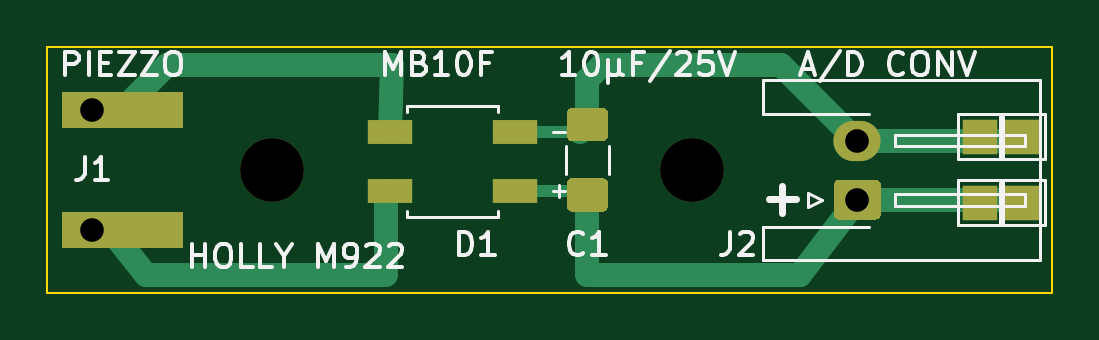
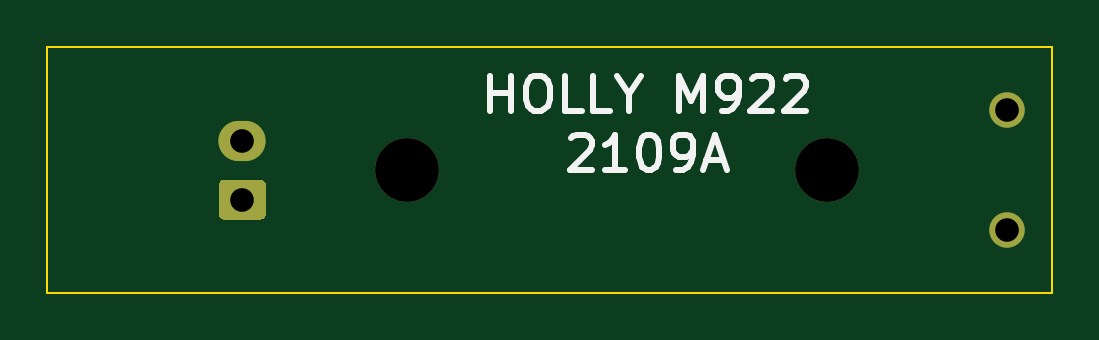
Circuit board: 11 layer files. Board 42.5 x 10.4 mm.
- bottom_copper: m922-B_Cu.gbr (1250 bytes)
- bottom_mask: m922-B_Mask.gbr (1140 bytes)
- paste: m922-B_Paste.gbr (497 bytes)
- bottom_silk: m922-B_SilkS.gbr (4247 bytes)
- outline: m922-Edge_Cuts.gbr (727 bytes)
- top_copper: m922-F_Cu.gbr (4637 bytes)
- top_mask: m922-F_Mask.gbr (2528 bytes)
- paste: m922-F_Paste.gbr (1661 bytes)
- top_silk: m922-F_SilkS.gbr (12977 bytes)
- drill: m922-NPTH.drl (355 bytes)
- drill: m922-PTH.drl (380 bytes)

=== bottom_copper: m922-B_Cu.gbr ===
%TF.GenerationSoftware,KiCad,Pcbnew,5.1.6-c6e7f7d~87~ubuntu18.04.1*%
%TF.CreationDate,2021-09-19T14:11:29+09:00*%
%TF.ProjectId,m922,6d393232-2e6b-4696-9361-645f70636258,rev?*%
%TF.SameCoordinates,Original*%
%TF.FileFunction,Copper,L2,Bot*%
%TF.FilePolarity,Positive*%
%FSLAX46Y46*%
G04 Gerber Fmt 4.6, Leading zero omitted, Abs format (unit mm)*
G04 Created by KiCad (PCBNEW 5.1.6-c6e7f7d~87~ubuntu18.04.1) date 2021-09-19 14:11:29*
%MOMM*%
%LPD*%
G01*
G04 APERTURE LIST*
%TA.AperFunction,ComponentPad*%
%ADD10C,1.500000*%
%TD*%
%TA.AperFunction,ComponentPad*%
%ADD11O,2.000000X1.700000*%
%TD*%
G04 APERTURE END LIST*
D10*
%TO.P,J1,1*%
%TO.N,Net-(D1-Pad4)*%
X114300000Y-83185000D03*
%TO.P,J1,2*%
%TO.N,Net-(D1-Pad2)*%
X114300000Y-88265000D03*
%TD*%
%TO.P,J2,1*%
%TO.N,Net-(C1-Pad1)*%
%TA.AperFunction,ComponentPad*%
G36*
G01*
X147435000Y-87845000D02*
X145935000Y-87845000D01*
G75*
G02*
X145685000Y-87595000I0J250000D01*
G01*
X145685000Y-86395000D01*
G75*
G02*
X145935000Y-86145000I250000J0D01*
G01*
X147435000Y-86145000D01*
G75*
G02*
X147685000Y-86395000I0J-250000D01*
G01*
X147685000Y-87595000D01*
G75*
G02*
X147435000Y-87845000I-250000J0D01*
G01*
G37*
%TD.AperFunction*%
D11*
%TO.P,J2,2*%
%TO.N,Net-(C1-Pad2)*%
X146685000Y-84495000D03*
%TD*%
M02*

=== bottom_mask: m922-B_Mask.gbr ===
%TF.GenerationSoftware,KiCad,Pcbnew,5.1.6-c6e7f7d~87~ubuntu18.04.1*%
%TF.CreationDate,2021-09-19T14:11:29+09:00*%
%TF.ProjectId,m922,6d393232-2e6b-4696-9361-645f70636258,rev?*%
%TF.SameCoordinates,Original*%
%TF.FileFunction,Soldermask,Bot*%
%TF.FilePolarity,Negative*%
%FSLAX46Y46*%
G04 Gerber Fmt 4.6, Leading zero omitted, Abs format (unit mm)*
G04 Created by KiCad (PCBNEW 5.1.6-c6e7f7d~87~ubuntu18.04.1) date 2021-09-19 14:11:29*
%MOMM*%
%LPD*%
G01*
G04 APERTURE LIST*
%ADD10C,1.500000*%
%ADD11C,2.700000*%
%ADD12O,2.000000X1.700000*%
G04 APERTURE END LIST*
D10*
%TO.C,J1*%
X114300000Y-83185000D03*
X114300000Y-88265000D03*
%TD*%
D11*
%TO.C,REF\u002A\u002A*%
X121920000Y-85725000D03*
%TD*%
%TO.C,REF\u002A\u002A*%
X139700000Y-85725000D03*
%TD*%
%TO.C,J2*%
G36*
G01*
X147435000Y-87845000D02*
X145935000Y-87845000D01*
G75*
G02*
X145685000Y-87595000I0J250000D01*
G01*
X145685000Y-86395000D01*
G75*
G02*
X145935000Y-86145000I250000J0D01*
G01*
X147435000Y-86145000D01*
G75*
G02*
X147685000Y-86395000I0J-250000D01*
G01*
X147685000Y-87595000D01*
G75*
G02*
X147435000Y-87845000I-250000J0D01*
G01*
G37*
D12*
X146685000Y-84495000D03*
%TD*%
M02*

=== paste: m922-B_Paste.gbr ===
%TF.GenerationSoftware,KiCad,Pcbnew,5.1.6-c6e7f7d~87~ubuntu18.04.1*%
%TF.CreationDate,2021-09-19T14:11:29+09:00*%
%TF.ProjectId,m922,6d393232-2e6b-4696-9361-645f70636258,rev?*%
%TF.SameCoordinates,Original*%
%TF.FileFunction,Paste,Bot*%
%TF.FilePolarity,Positive*%
%FSLAX46Y46*%
G04 Gerber Fmt 4.6, Leading zero omitted, Abs format (unit mm)*
G04 Created by KiCad (PCBNEW 5.1.6-c6e7f7d~87~ubuntu18.04.1) date 2021-09-19 14:11:29*
%MOMM*%
%LPD*%
G01*
G04 APERTURE LIST*
G04 APERTURE END LIST*
M02*

=== bottom_silk: m922-B_SilkS.gbr ===
%TF.GenerationSoftware,KiCad,Pcbnew,5.1.6-c6e7f7d~87~ubuntu18.04.1*%
%TF.CreationDate,2021-09-19T14:11:29+09:00*%
%TF.ProjectId,m922,6d393232-2e6b-4696-9361-645f70636258,rev?*%
%TF.SameCoordinates,Original*%
%TF.FileFunction,Legend,Bot*%
%TF.FilePolarity,Positive*%
%FSLAX46Y46*%
G04 Gerber Fmt 4.6, Leading zero omitted, Abs format (unit mm)*
G04 Created by KiCad (PCBNEW 5.1.6-c6e7f7d~87~ubuntu18.04.1) date 2021-09-19 14:11:29*
%MOMM*%
%LPD*%
G01*
G04 APERTURE LIST*
%ADD10C,0.250000*%
G04 APERTURE END LIST*
D10*
X136182857Y-83248571D02*
X136182857Y-81748571D01*
X136182857Y-82462857D02*
X135325714Y-82462857D01*
X135325714Y-83248571D02*
X135325714Y-81748571D01*
X134325714Y-81748571D02*
X134040000Y-81748571D01*
X133897142Y-81820000D01*
X133754285Y-81962857D01*
X133682857Y-82248571D01*
X133682857Y-82748571D01*
X133754285Y-83034285D01*
X133897142Y-83177142D01*
X134040000Y-83248571D01*
X134325714Y-83248571D01*
X134468571Y-83177142D01*
X134611428Y-83034285D01*
X134682857Y-82748571D01*
X134682857Y-82248571D01*
X134611428Y-81962857D01*
X134468571Y-81820000D01*
X134325714Y-81748571D01*
X132325714Y-83248571D02*
X133040000Y-83248571D01*
X133040000Y-81748571D01*
X131111428Y-83248571D02*
X131825714Y-83248571D01*
X131825714Y-81748571D01*
X130325714Y-82534285D02*
X130325714Y-83248571D01*
X130825714Y-81748571D02*
X130325714Y-82534285D01*
X129825714Y-81748571D01*
X128182857Y-83248571D02*
X128182857Y-81748571D01*
X127682857Y-82820000D01*
X127182857Y-81748571D01*
X127182857Y-83248571D01*
X126397142Y-83248571D02*
X126111428Y-83248571D01*
X125968571Y-83177142D01*
X125897142Y-83105714D01*
X125754285Y-82891428D01*
X125682857Y-82605714D01*
X125682857Y-82034285D01*
X125754285Y-81891428D01*
X125825714Y-81820000D01*
X125968571Y-81748571D01*
X126254285Y-81748571D01*
X126397142Y-81820000D01*
X126468571Y-81891428D01*
X126540000Y-82034285D01*
X126540000Y-82391428D01*
X126468571Y-82534285D01*
X126397142Y-82605714D01*
X126254285Y-82677142D01*
X125968571Y-82677142D01*
X125825714Y-82605714D01*
X125754285Y-82534285D01*
X125682857Y-82391428D01*
X125111428Y-81891428D02*
X125040000Y-81820000D01*
X124897142Y-81748571D01*
X124540000Y-81748571D01*
X124397142Y-81820000D01*
X124325714Y-81891428D01*
X124254285Y-82034285D01*
X124254285Y-82177142D01*
X124325714Y-82391428D01*
X125182857Y-83248571D01*
X124254285Y-83248571D01*
X123682857Y-81891428D02*
X123611428Y-81820000D01*
X123468571Y-81748571D01*
X123111428Y-81748571D01*
X122968571Y-81820000D01*
X122897142Y-81891428D01*
X122825714Y-82034285D01*
X122825714Y-82177142D01*
X122897142Y-82391428D01*
X123754285Y-83248571D01*
X122825714Y-83248571D01*
X132754285Y-84391428D02*
X132682857Y-84320000D01*
X132540000Y-84248571D01*
X132182857Y-84248571D01*
X132040000Y-84320000D01*
X131968571Y-84391428D01*
X131897142Y-84534285D01*
X131897142Y-84677142D01*
X131968571Y-84891428D01*
X132825714Y-85748571D01*
X131897142Y-85748571D01*
X130468571Y-85748571D02*
X131325714Y-85748571D01*
X130897142Y-85748571D02*
X130897142Y-84248571D01*
X131040000Y-84462857D01*
X131182857Y-84605714D01*
X131325714Y-84677142D01*
X129540000Y-84248571D02*
X129397142Y-84248571D01*
X129254285Y-84320000D01*
X129182857Y-84391428D01*
X129111428Y-84534285D01*
X129040000Y-84820000D01*
X129040000Y-85177142D01*
X129111428Y-85462857D01*
X129182857Y-85605714D01*
X129254285Y-85677142D01*
X129397142Y-85748571D01*
X129540000Y-85748571D01*
X129682857Y-85677142D01*
X129754285Y-85605714D01*
X129825714Y-85462857D01*
X129897142Y-85177142D01*
X129897142Y-84820000D01*
X129825714Y-84534285D01*
X129754285Y-84391428D01*
X129682857Y-84320000D01*
X129540000Y-84248571D01*
X128325714Y-85748571D02*
X128040000Y-85748571D01*
X127897142Y-85677142D01*
X127825714Y-85605714D01*
X127682857Y-85391428D01*
X127611428Y-85105714D01*
X127611428Y-84534285D01*
X127682857Y-84391428D01*
X127754285Y-84320000D01*
X127897142Y-84248571D01*
X128182857Y-84248571D01*
X128325714Y-84320000D01*
X128397142Y-84391428D01*
X128468571Y-84534285D01*
X128468571Y-84891428D01*
X128397142Y-85034285D01*
X128325714Y-85105714D01*
X128182857Y-85177142D01*
X127897142Y-85177142D01*
X127754285Y-85105714D01*
X127682857Y-85034285D01*
X127611428Y-84891428D01*
X127040000Y-85320000D02*
X126325714Y-85320000D01*
X127182857Y-85748571D02*
X126682857Y-84248571D01*
X126182857Y-85748571D01*
M02*

=== outline: m922-Edge_Cuts.gbr ===
%TF.GenerationSoftware,KiCad,Pcbnew,5.1.6-c6e7f7d~87~ubuntu18.04.1*%
%TF.CreationDate,2021-09-19T14:11:29+09:00*%
%TF.ProjectId,m922,6d393232-2e6b-4696-9361-645f70636258,rev?*%
%TF.SameCoordinates,Original*%
%TF.FileFunction,Profile,NP*%
%FSLAX46Y46*%
G04 Gerber Fmt 4.6, Leading zero omitted, Abs format (unit mm)*
G04 Created by KiCad (PCBNEW 5.1.6-c6e7f7d~87~ubuntu18.04.1) date 2021-09-19 14:11:29*
%MOMM*%
%LPD*%
G01*
G04 APERTURE LIST*
%TA.AperFunction,Profile*%
%ADD10C,0.100000*%
%TD*%
G04 APERTURE END LIST*
D10*
X154940000Y-80518000D02*
X154940000Y-90932000D01*
X112395000Y-80518000D02*
X154940000Y-80518000D01*
X112395000Y-90932000D02*
X112395000Y-80518000D01*
X154940000Y-90932000D02*
X112395000Y-90932000D01*
M02*

=== top_copper: m922-F_Cu.gbr ===
%TF.GenerationSoftware,KiCad,Pcbnew,5.1.6-c6e7f7d~87~ubuntu18.04.1*%
%TF.CreationDate,2021-09-19T14:11:29+09:00*%
%TF.ProjectId,m922,6d393232-2e6b-4696-9361-645f70636258,rev?*%
%TF.SameCoordinates,Original*%
%TF.FileFunction,Copper,L1,Top*%
%TF.FilePolarity,Positive*%
%FSLAX46Y46*%
G04 Gerber Fmt 4.6, Leading zero omitted, Abs format (unit mm)*
G04 Created by KiCad (PCBNEW 5.1.6-c6e7f7d~87~ubuntu18.04.1) date 2021-09-19 14:11:29*
%MOMM*%
%LPD*%
G01*
G04 APERTURE LIST*
%TA.AperFunction,SMDPad,CuDef*%
%ADD10R,1.500000X1.500000*%
%TD*%
%TA.AperFunction,SMDPad,CuDef*%
%ADD11C,0.100000*%
%TD*%
%TA.AperFunction,ComponentPad*%
%ADD12C,1.500000*%
%TD*%
%TA.AperFunction,SMDPad,CuDef*%
%ADD13R,1.875000X1.050000*%
%TD*%
%TA.AperFunction,ComponentPad*%
%ADD14O,2.000000X1.700000*%
%TD*%
%TA.AperFunction,Conductor*%
%ADD15C,1.000000*%
%TD*%
%TA.AperFunction,Conductor*%
%ADD16C,0.500000*%
%TD*%
G04 APERTURE END LIST*
D10*
%TO.P,REF\u002A\u002A,1*%
%TO.N,Net-(C1-Pad2)*%
X151892000Y-84328000D03*
%TD*%
%TO.P,REF\u002A\u002A,1*%
%TO.N,Net-(C1-Pad2)*%
X153670000Y-84328000D03*
%TD*%
%TO.P,REF\u002A\u002A,1*%
%TO.N,Net-(C1-Pad1)*%
X153670000Y-87122000D03*
%TD*%
%TO.P,TP1,1*%
%TO.N,Net-(C1-Pad1)*%
X151892000Y-87122000D03*
%TD*%
%TA.AperFunction,SMDPad,CuDef*%
D11*
%TO.P,J1,1*%
%TO.N,Net-(D1-Pad4)*%
G36*
X118120000Y-83947000D02*
G01*
X113020000Y-83947000D01*
X113020000Y-82423000D01*
X118120000Y-82423000D01*
X118120000Y-83947000D01*
G37*
%TD.AperFunction*%
%TA.AperFunction,SMDPad,CuDef*%
%TO.P,J1,2*%
%TO.N,Net-(D1-Pad2)*%
G36*
X118120000Y-89027000D02*
G01*
X113020000Y-89027000D01*
X113020000Y-87503000D01*
X118120000Y-87503000D01*
X118120000Y-89027000D01*
G37*
%TD.AperFunction*%
D12*
%TO.P,J1,1*%
%TO.N,Net-(D1-Pad4)*%
X114300000Y-83185000D03*
%TO.P,J1,2*%
%TO.N,Net-(D1-Pad2)*%
X114300000Y-88265000D03*
%TD*%
%TO.P,C1,1*%
%TO.N,Net-(C1-Pad1)*%
%TA.AperFunction,SMDPad,CuDef*%
G36*
G01*
X135880000Y-87507500D02*
X134630000Y-87507500D01*
G75*
G02*
X134380000Y-87257500I0J250000D01*
G01*
X134380000Y-86332500D01*
G75*
G02*
X134630000Y-86082500I250000J0D01*
G01*
X135880000Y-86082500D01*
G75*
G02*
X136130000Y-86332500I0J-250000D01*
G01*
X136130000Y-87257500D01*
G75*
G02*
X135880000Y-87507500I-250000J0D01*
G01*
G37*
%TD.AperFunction*%
%TO.P,C1,2*%
%TO.N,Net-(C1-Pad2)*%
%TA.AperFunction,SMDPad,CuDef*%
G36*
G01*
X135880000Y-84532500D02*
X134630000Y-84532500D01*
G75*
G02*
X134380000Y-84282500I0J250000D01*
G01*
X134380000Y-83357500D01*
G75*
G02*
X134630000Y-83107500I250000J0D01*
G01*
X135880000Y-83107500D01*
G75*
G02*
X136130000Y-83357500I0J-250000D01*
G01*
X136130000Y-84282500D01*
G75*
G02*
X135880000Y-84532500I-250000J0D01*
G01*
G37*
%TD.AperFunction*%
%TD*%
D13*
%TO.P,D1,4*%
%TO.N,Net-(D1-Pad4)*%
X126877500Y-84128001D03*
%TO.P,D1,2*%
%TO.N,Net-(D1-Pad2)*%
X126877500Y-86628001D03*
%TO.P,D1,1*%
%TO.N,Net-(C1-Pad1)*%
X132202500Y-86628001D03*
%TO.P,D1,3*%
%TO.N,Net-(C1-Pad2)*%
X132202500Y-84128001D03*
%TD*%
%TO.P,J2,1*%
%TO.N,Net-(C1-Pad1)*%
%TA.AperFunction,ComponentPad*%
G36*
G01*
X147435000Y-87845000D02*
X145935000Y-87845000D01*
G75*
G02*
X145685000Y-87595000I0J250000D01*
G01*
X145685000Y-86395000D01*
G75*
G02*
X145935000Y-86145000I250000J0D01*
G01*
X147435000Y-86145000D01*
G75*
G02*
X147685000Y-86395000I0J-250000D01*
G01*
X147685000Y-87595000D01*
G75*
G02*
X147435000Y-87845000I-250000J0D01*
G01*
G37*
%TD.AperFunction*%
D14*
%TO.P,J2,2*%
%TO.N,Net-(C1-Pad2)*%
X146685000Y-84495000D03*
%TD*%
D15*
%TO.N,Net-(C1-Pad1)*%
X135088001Y-86628001D02*
X135255000Y-86795000D01*
D16*
X132202500Y-86628001D02*
X135088001Y-86628001D01*
D15*
X135255000Y-90170000D02*
X144260010Y-90170000D01*
X135255000Y-86795000D02*
X135255000Y-89916000D01*
X144260010Y-90170000D02*
X146685000Y-86995000D01*
X153543000Y-86995000D02*
X153670000Y-87122000D01*
X146685000Y-86995000D02*
X153543000Y-86995000D01*
%TO.N,Net-(D1-Pad2)*%
X126746000Y-86759501D02*
X126877500Y-86628001D01*
X126746000Y-89916000D02*
X126746000Y-86759501D01*
X116586000Y-90170000D02*
X126746000Y-90170000D01*
X115431010Y-88761010D02*
X116586000Y-90170000D01*
%TO.N,Net-(D1-Pad4)*%
X127000000Y-81280000D02*
X126877500Y-84128001D01*
X117475000Y-81280000D02*
X127000000Y-81280000D01*
X115570000Y-83185000D02*
X117475000Y-81280000D01*
%TO.N,Net-(C1-Pad2)*%
X134946999Y-84128001D02*
X135255000Y-83820000D01*
D16*
X132202500Y-84128001D02*
X134946999Y-84128001D01*
D15*
X135255000Y-83820000D02*
X135255000Y-81915000D01*
X135255000Y-81915000D02*
X135890000Y-81280000D01*
X143470000Y-81280000D02*
X146685000Y-84495000D01*
X135890000Y-81280000D02*
X143470000Y-81280000D01*
X153503000Y-84495000D02*
X153670000Y-84328000D01*
X146685000Y-84495000D02*
X153503000Y-84495000D01*
%TD*%
M02*

=== top_mask: m922-F_Mask.gbr ===
%TF.GenerationSoftware,KiCad,Pcbnew,5.1.6-c6e7f7d~87~ubuntu18.04.1*%
%TF.CreationDate,2021-09-19T14:11:29+09:00*%
%TF.ProjectId,m922,6d393232-2e6b-4696-9361-645f70636258,rev?*%
%TF.SameCoordinates,Original*%
%TF.FileFunction,Soldermask,Top*%
%TF.FilePolarity,Negative*%
%FSLAX46Y46*%
G04 Gerber Fmt 4.6, Leading zero omitted, Abs format (unit mm)*
G04 Created by KiCad (PCBNEW 5.1.6-c6e7f7d~87~ubuntu18.04.1) date 2021-09-19 14:11:29*
%MOMM*%
%LPD*%
G01*
G04 APERTURE LIST*
%ADD10R,1.500000X1.500000*%
%ADD11C,0.100000*%
%ADD12C,1.500000*%
%ADD13C,2.700000*%
%ADD14R,1.875000X1.050000*%
%ADD15O,2.000000X1.700000*%
G04 APERTURE END LIST*
D10*
%TO.C,REF\u002A\u002A*%
X151892000Y-84328000D03*
%TD*%
%TO.C,REF\u002A\u002A*%
X153670000Y-84328000D03*
%TD*%
%TO.C,REF\u002A\u002A*%
X153670000Y-87122000D03*
%TD*%
%TO.C,TP1*%
X151892000Y-87122000D03*
%TD*%
D11*
%TO.C,J1*%
G36*
X118120000Y-83947000D02*
G01*
X113020000Y-83947000D01*
X113020000Y-82423000D01*
X118120000Y-82423000D01*
X118120000Y-83947000D01*
G37*
G36*
X118120000Y-89027000D02*
G01*
X113020000Y-89027000D01*
X113020000Y-87503000D01*
X118120000Y-87503000D01*
X118120000Y-89027000D01*
G37*
D12*
X114300000Y-83185000D03*
X114300000Y-88265000D03*
%TD*%
D13*
%TO.C,REF\u002A\u002A*%
X121920000Y-85725000D03*
%TD*%
%TO.C,REF\u002A\u002A*%
X139700000Y-85725000D03*
%TD*%
%TO.C,C1*%
G36*
G01*
X135880000Y-87507500D02*
X134630000Y-87507500D01*
G75*
G02*
X134380000Y-87257500I0J250000D01*
G01*
X134380000Y-86332500D01*
G75*
G02*
X134630000Y-86082500I250000J0D01*
G01*
X135880000Y-86082500D01*
G75*
G02*
X136130000Y-86332500I0J-250000D01*
G01*
X136130000Y-87257500D01*
G75*
G02*
X135880000Y-87507500I-250000J0D01*
G01*
G37*
G36*
G01*
X135880000Y-84532500D02*
X134630000Y-84532500D01*
G75*
G02*
X134380000Y-84282500I0J250000D01*
G01*
X134380000Y-83357500D01*
G75*
G02*
X134630000Y-83107500I250000J0D01*
G01*
X135880000Y-83107500D01*
G75*
G02*
X136130000Y-83357500I0J-250000D01*
G01*
X136130000Y-84282500D01*
G75*
G02*
X135880000Y-84532500I-250000J0D01*
G01*
G37*
%TD*%
D14*
%TO.C,D1*%
X126877500Y-84128001D03*
X126877500Y-86628001D03*
X132202500Y-86628001D03*
X132202500Y-84128001D03*
%TD*%
%TO.C,J2*%
G36*
G01*
X147435000Y-87845000D02*
X145935000Y-87845000D01*
G75*
G02*
X145685000Y-87595000I0J250000D01*
G01*
X145685000Y-86395000D01*
G75*
G02*
X145935000Y-86145000I250000J0D01*
G01*
X147435000Y-86145000D01*
G75*
G02*
X147685000Y-86395000I0J-250000D01*
G01*
X147685000Y-87595000D01*
G75*
G02*
X147435000Y-87845000I-250000J0D01*
G01*
G37*
D15*
X146685000Y-84495000D03*
%TD*%
M02*

=== paste: m922-F_Paste.gbr ===
%TF.GenerationSoftware,KiCad,Pcbnew,5.1.6-c6e7f7d~87~ubuntu18.04.1*%
%TF.CreationDate,2021-09-19T14:11:29+09:00*%
%TF.ProjectId,m922,6d393232-2e6b-4696-9361-645f70636258,rev?*%
%TF.SameCoordinates,Original*%
%TF.FileFunction,Paste,Top*%
%TF.FilePolarity,Positive*%
%FSLAX46Y46*%
G04 Gerber Fmt 4.6, Leading zero omitted, Abs format (unit mm)*
G04 Created by KiCad (PCBNEW 5.1.6-c6e7f7d~87~ubuntu18.04.1) date 2021-09-19 14:11:29*
%MOMM*%
%LPD*%
G01*
G04 APERTURE LIST*
%ADD10C,0.100000*%
%ADD11R,1.875000X1.050000*%
G04 APERTURE END LIST*
D10*
%TO.C,J1*%
G36*
X118120000Y-83947000D02*
G01*
X113020000Y-83947000D01*
X113020000Y-82423000D01*
X118120000Y-82423000D01*
X118120000Y-83947000D01*
G37*
G36*
X118120000Y-89027000D02*
G01*
X113020000Y-89027000D01*
X113020000Y-87503000D01*
X118120000Y-87503000D01*
X118120000Y-89027000D01*
G37*
%TD*%
%TO.C,C1*%
G36*
G01*
X135880000Y-87507500D02*
X134630000Y-87507500D01*
G75*
G02*
X134380000Y-87257500I0J250000D01*
G01*
X134380000Y-86332500D01*
G75*
G02*
X134630000Y-86082500I250000J0D01*
G01*
X135880000Y-86082500D01*
G75*
G02*
X136130000Y-86332500I0J-250000D01*
G01*
X136130000Y-87257500D01*
G75*
G02*
X135880000Y-87507500I-250000J0D01*
G01*
G37*
G36*
G01*
X135880000Y-84532500D02*
X134630000Y-84532500D01*
G75*
G02*
X134380000Y-84282500I0J250000D01*
G01*
X134380000Y-83357500D01*
G75*
G02*
X134630000Y-83107500I250000J0D01*
G01*
X135880000Y-83107500D01*
G75*
G02*
X136130000Y-83357500I0J-250000D01*
G01*
X136130000Y-84282500D01*
G75*
G02*
X135880000Y-84532500I-250000J0D01*
G01*
G37*
%TD*%
D11*
%TO.C,D1*%
X126877500Y-84128001D03*
X126877500Y-86628001D03*
X132202500Y-86628001D03*
X132202500Y-84128001D03*
%TD*%
M02*

=== top_silk: m922-F_SilkS.gbr (12977 bytes, source omitted) ===
=== drill: m922-NPTH.drl ===
M48
; DRILL file {KiCad 5.1.6-c6e7f7d~87~ubuntu18.04.1} date Sun Sep 19 14:11:34 2021
; FORMAT={-:-/ absolute / inch / decimal}
; #@! TF.CreationDate,2021-09-19T14:11:34+09:00
; #@! TF.GenerationSoftware,Kicad,Pcbnew,5.1.6-c6e7f7d~87~ubuntu18.04.1
; #@! TF.FileFunction,NonPlated,1,2,NPTH
FMAT,2
INCH
T1C0.1063
%
G90
G05
T1
X4.8Y-3.375
X5.5Y-3.375
T0
M30

=== drill: m922-PTH.drl ===
M48
; DRILL file {KiCad 5.1.6-c6e7f7d~87~ubuntu18.04.1} date Sun Sep 19 14:11:34 2021
; FORMAT={-:-/ absolute / inch / decimal}
; #@! TF.CreationDate,2021-09-19T14:11:34+09:00
; #@! TF.GenerationSoftware,Kicad,Pcbnew,5.1.6-c6e7f7d~87~ubuntu18.04.1
; #@! TF.FileFunction,Plated,1,2,PTH
FMAT,2
INCH
T1C0.0394
%
G90
G05
T1
X5.775Y-3.3266
X5.775Y-3.425
X4.5Y-3.275
X4.5Y-3.475
T0
M30

